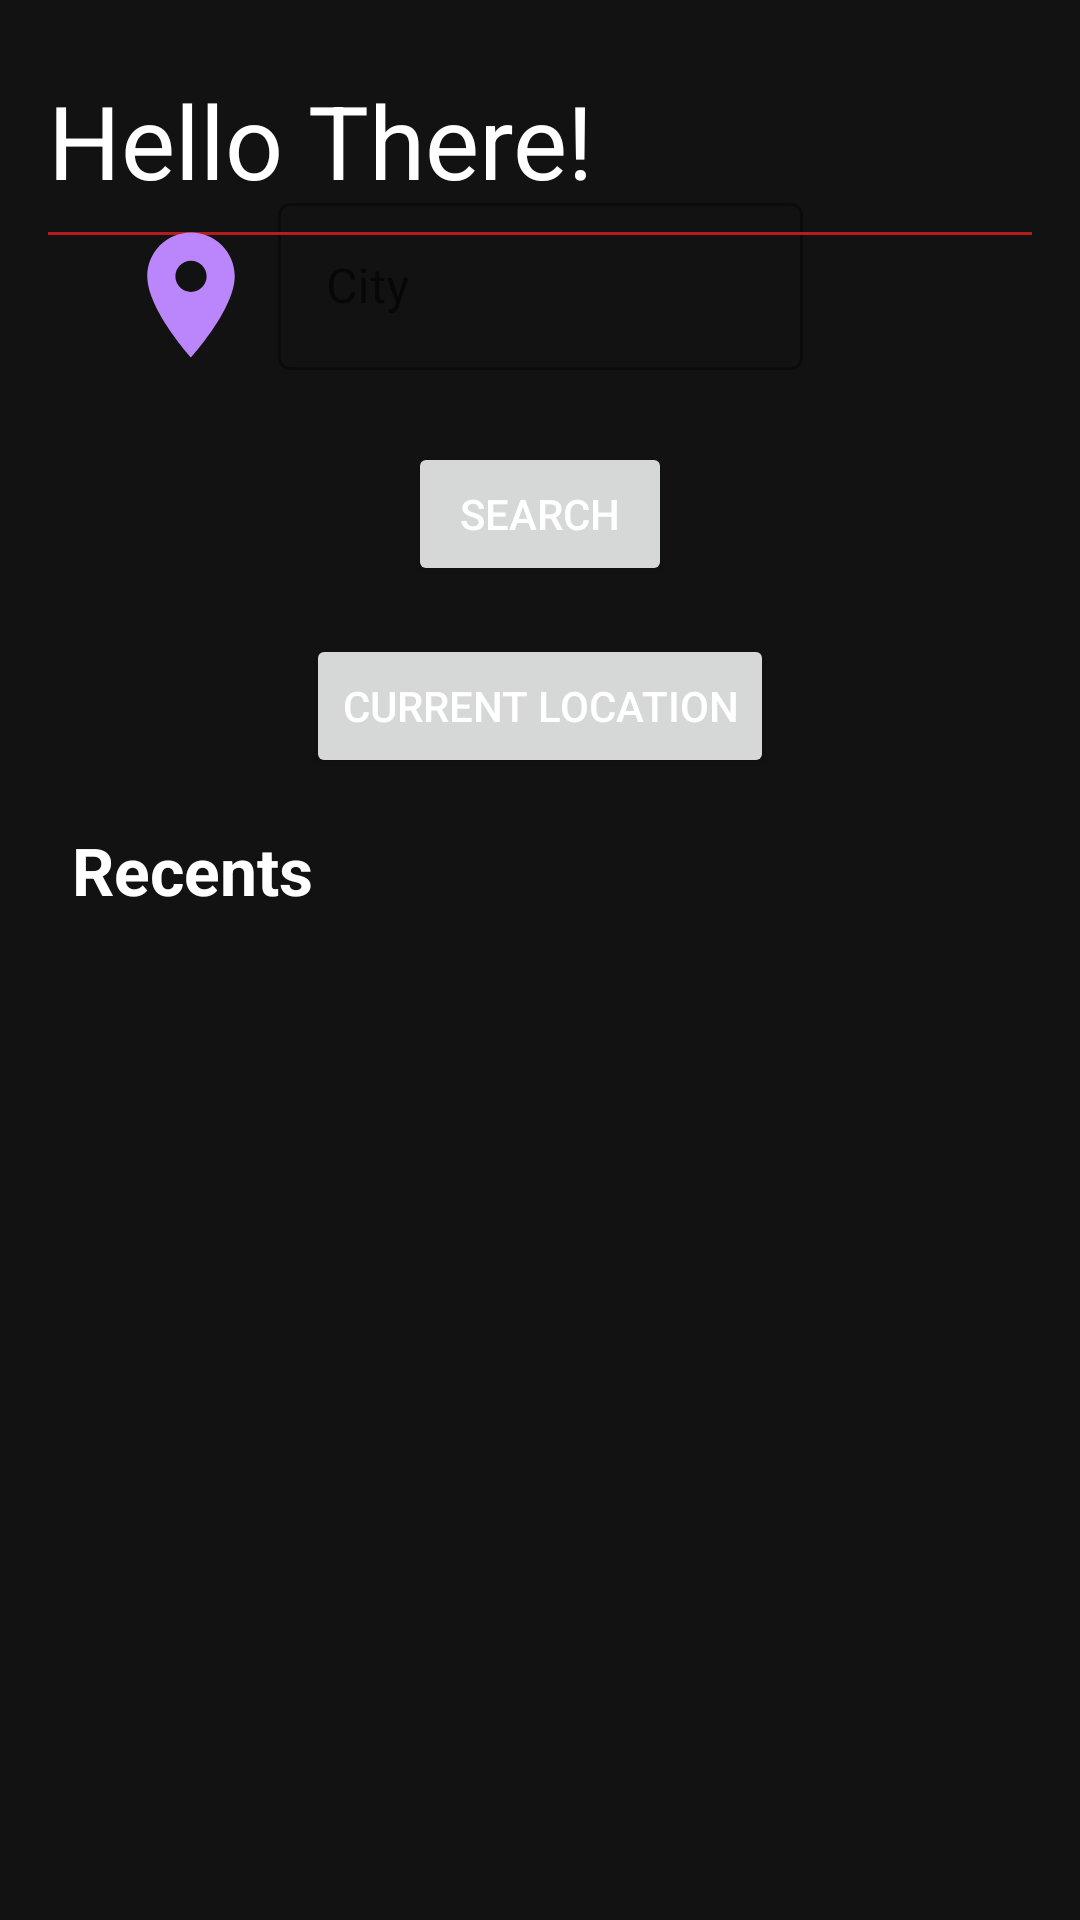

Here is an Android app screen rendered from its layout file. Give the layout XML and the strings, colors and styles it references.
<!-- AndroidManifest.xml: application theme AppTheme -->
<!-- res/layout/homepage.xml -->
<?xml version="1.0" encoding="utf-8"?>
<androidx.constraintlayout.widget.ConstraintLayout xmlns:android="http://schemas.android.com/apk/res/android"
    xmlns:app="http://schemas.android.com/apk/res-auto"
    xmlns:tools="http://schemas.android.com/tools"
    android:orientation="vertical" android:layout_width="match_parent"
    android:layout_height="match_parent">


    <com.google.android.material.textfield.TextInputLayout
        android:id="@+id/textInputLayout"
        style="@style/Widget.MaterialComponents.TextInputLayout.OutlinedBox"
        android:layout_width="175dp"
        android:layout_height="wrap_content"
        android:layout_marginBottom="24dp"
        app:layout_constraintBottom_toTopOf="@+id/Search"
        app:layout_constraintEnd_toEndOf="parent"
        app:layout_constraintStart_toStartOf="parent">

        <com.google.android.material.textfield.TextInputEditText
            android:id="@+id/nameo"
            android:layout_width="match_parent"
            android:layout_height="wrap_content"
            android:hint="City"
            android:imeOptions="actionSearch" />
    </com.google.android.material.textfield.TextInputLayout>

    <View
        android:id="@+id/view"
        android:layout_width="0dp"
        android:layout_height="1dp"
        android:layout_marginStart="16dp"
        android:layout_marginTop="8dp"
        android:layout_marginEnd="16dp"
        android:background="#b71c1c"
        app:layout_constraintEnd_toEndOf="parent"
        app:layout_constraintStart_toStartOf="parent"
        app:layout_constraintTop_toBottomOf="@+id/textView" />

    <Button
        android:id="@+id/Search"
        android:layout_width="wrap_content"
        android:layout_height="wrap_content"
        android:layout_marginBottom="16dp"
        android:text="@android:string/search_go"
        app:layout_constraintBottom_toTopOf="@+id/CurLock"
        app:layout_constraintEnd_toEndOf="parent"
        app:layout_constraintStart_toStartOf="parent" />

    <Button
        android:id="@+id/CurLock"
        android:layout_width="wrap_content"
        android:layout_height="wrap_content"
        android:text="Current Location"
        app:layout_constraintBottom_toBottomOf="parent"
        app:layout_constraintEnd_toEndOf="parent"
        app:layout_constraintStart_toStartOf="parent"
        app:layout_constraintTop_toBottomOf="@+id/view"
        app:layout_constraintVertical_bias="0.259" />

    <TextView
        android:id="@+id/textView"
        android:layout_width="wrap_content"
        android:layout_height="wrap_content"
        android:layout_marginStart="16dp"
        android:layout_marginTop="24dp"
        android:text="Hello There!"
        android:textAppearance="@style/TextAppearance.AppCompat.Display1"
        app:layout_constraintStart_toStartOf="parent"
        app:layout_constraintTop_toTopOf="parent" />

    <ImageView
        android:id="@+id/imageView"
        android:layout_width="50dp"
        android:layout_height="50dp"
        android:layout_marginEnd="4dp"
        android:layout_marginBottom="24dp"
        app:layout_constraintBottom_toTopOf="@+id/Search"
        app:layout_constraintEnd_toStartOf="@+id/textInputLayout"
        app:srcCompat="@drawable/ic_location_on_black_24dp" />

    <androidx.recyclerview.widget.RecyclerView
        android:id="@+id/recyclerView"
        android:layout_width="0dp"
        android:layout_height="0dp"
        android:layout_marginStart="8dp"
        android:layout_marginTop="8dp"
        android:layout_marginEnd="8dp"
        android:layout_marginBottom="8dp"
        app:layout_constraintBottom_toBottomOf="parent"
        app:layout_constraintEnd_toEndOf="parent"
        app:layout_constraintStart_toStartOf="parent"
        app:layout_constraintTop_toBottomOf="@+id/textView2" />

    <TextView
        android:id="@+id/textView2"
        android:layout_width="wrap_content"
        android:layout_height="wrap_content"
        android:layout_marginStart="24dp"
        android:layout_marginTop="16dp"
        android:text="Recents"
        android:textAppearance="@style/TextAppearance.AppCompat.Large"
        android:textStyle="bold"
        app:layout_constraintStart_toStartOf="parent"
        app:layout_constraintTop_toBottomOf="@+id/CurLock" />

</androidx.constraintlayout.widget.ConstraintLayout>
<!-- resources referenced by this layout -->
<resources>
  <!-- drawable ic_location_on_black_24dp (drawable) -->
  <vector android:height="24dp" android:tint="#BB86FC"
      android:viewportHeight="24.0" android:viewportWidth="24.0"
      android:width="24dp" xmlns:android="http://schemas.android.com/apk/res/android">
      <path android:fillColor="#FF000000" android:pathData="M12,2C8.13,2 5,5.13 5,9c0,5.25 7,13 7,13s7,-7.75 7,-13c0,-3.87 -3.13,-7 -7,-7zM12,11.5c-1.38,0 -2.5,-1.12 -2.5,-2.5s1.12,-2.5 2.5,-2.5 2.5,1.12 2.5,2.5 -1.12,2.5 -2.5,2.5z"/>
  </vector>
  <style name="AppTheme" parent="Theme.MaterialComponents.DayNight.NoActionBar">
          <item name="android:statusBarColor">@color/design_dark_default_color_background</item>
          <item name="android:windowBackground">@color/design_dark_default_color_background</item>
          <item name="android:textColorPrimary">@color/design_dark_default_color_on_background</item>
          <item name="android:textColor">@color/design_dark_default_color_on_background</item>
          <item name="android:windowContentTransitions">true</item>
      </style>
  <color name="design_dark_default_color_background">#121212</color>
  <color name="design_dark_default_color_on_background">#FFFFFF</color>
</resources>
